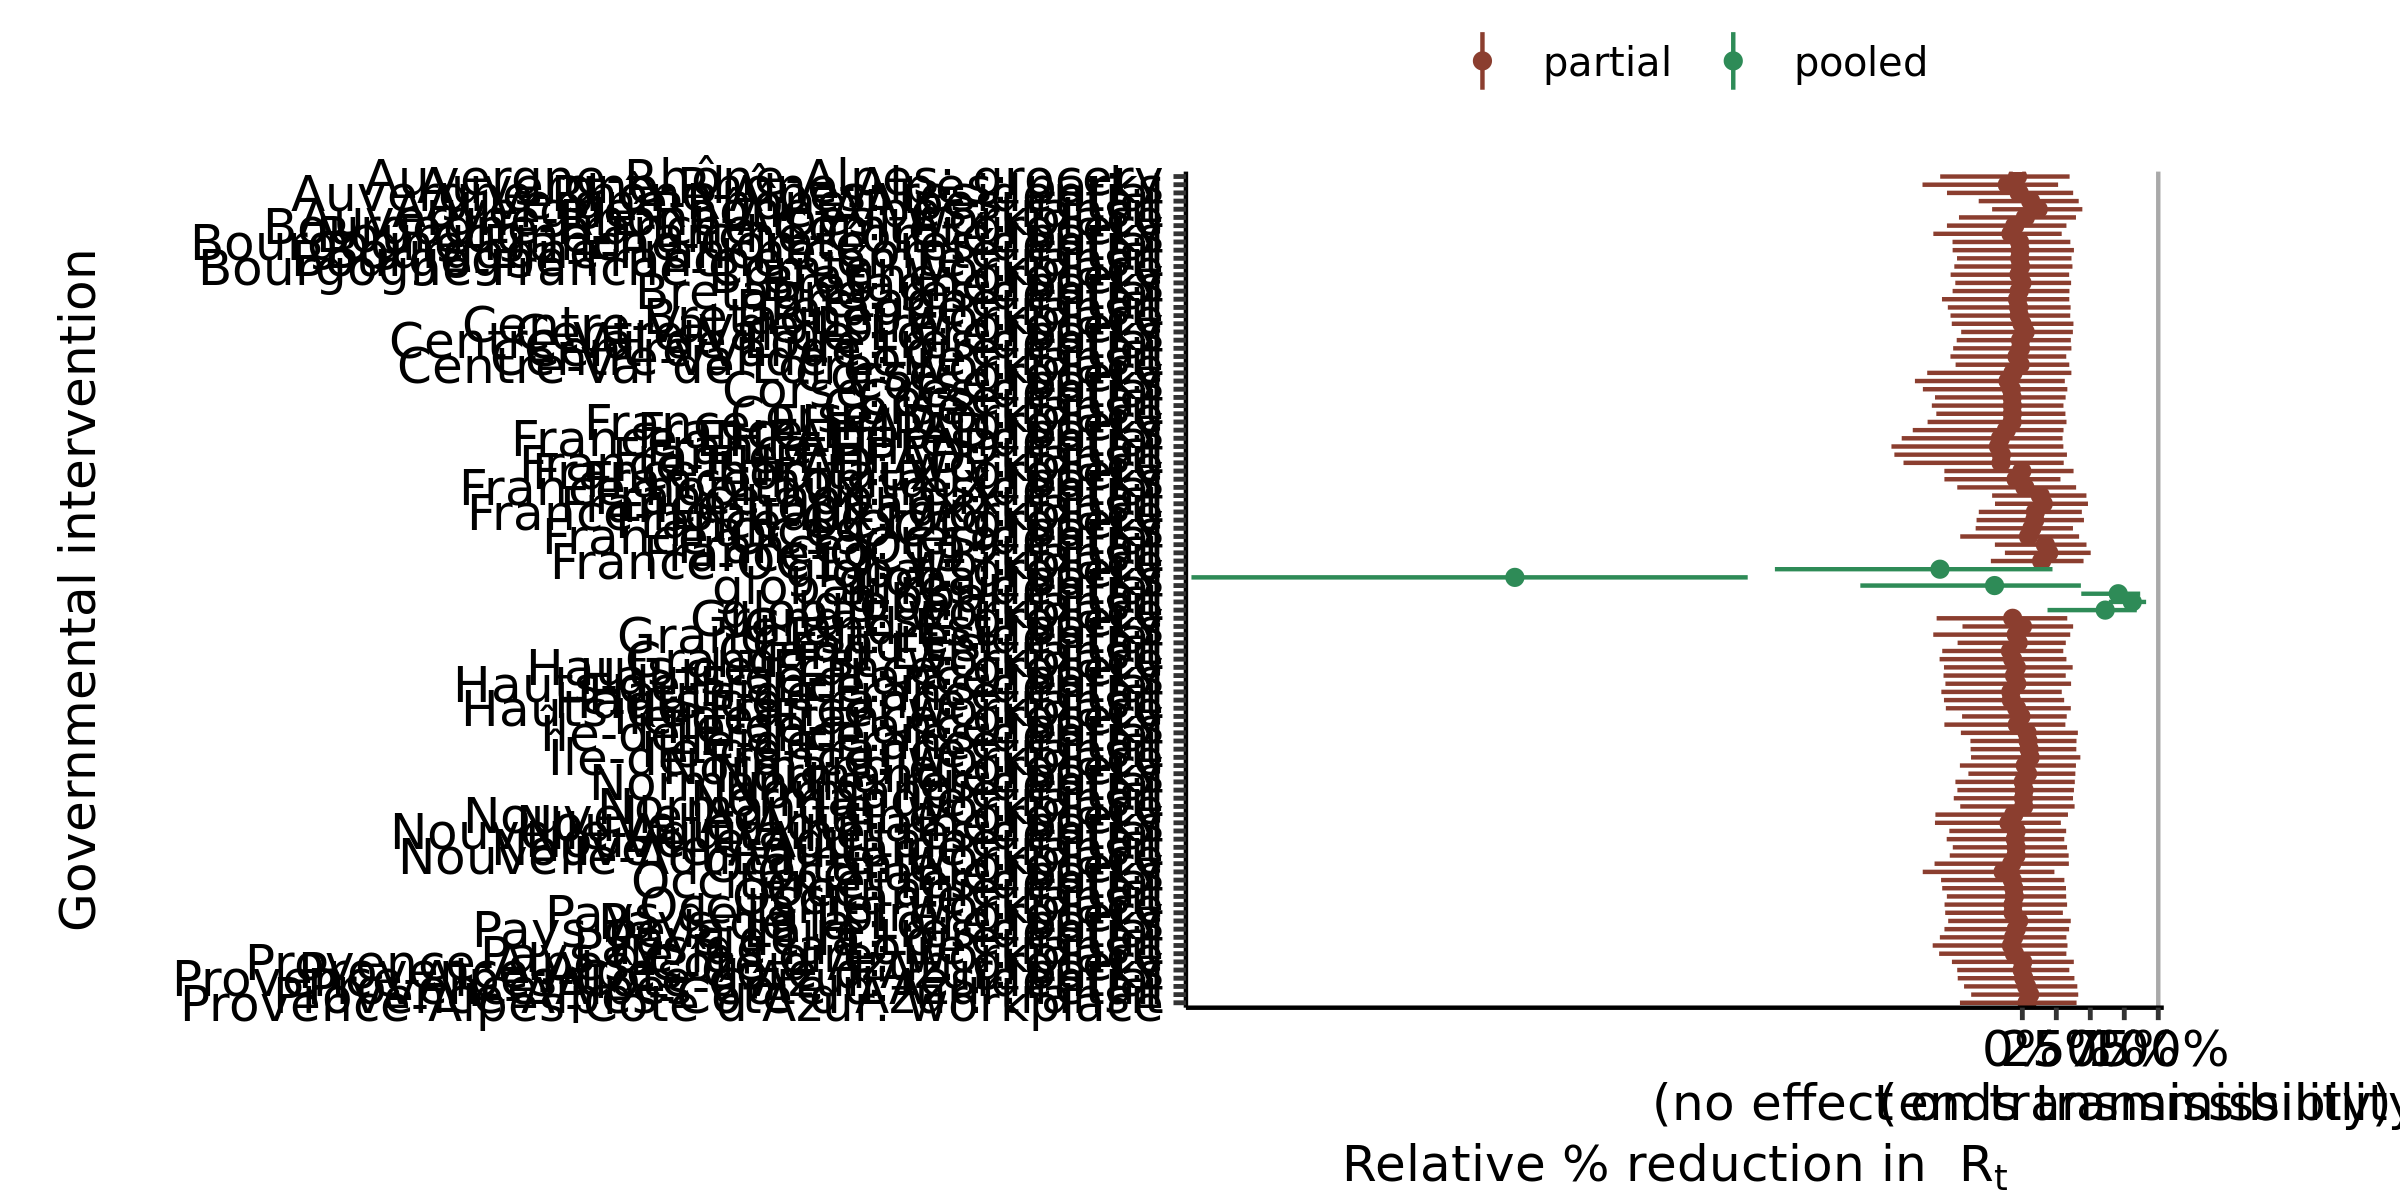

The file beside this chart, header and first rows:
, parameter, outer_width, inner_width, point_est, ll, l, m, h, hh, type
1, global: residential, 0.95, 0.9, mean, -1.192, -0.9877, -0.2044, 0.3616, 0.4308, pooled
2, global: transit, 0.95, 0.9, mean, 0.6362, 0.6785, 0.8087, 0.9004, 0.9106, pooled
3, global: grocery, 0.95, 0.9, mean, -1.82, -1.585, -0.6059, 0.1345, 0.2219, pooled
4, global: parks, 0.95, 0.9, mean, -6.113, -5.607, -3.733, -2.188, -2.02, pooled
5, global: retail, 0.95, 0.9, mean, 0.4336, 0.5029, 0.7056, 0.8526, 0.867, pooled
6, global: workplace, 0.95, 0.9, mean, 0.1853, 0.284, 0.6096, 0.824, 0.8419, pooled
7, Auvergne-Rhône-Alpes: residential, 0.95, 0.9, mean, -0.5543, -0.4368, -0.02321, 0.3092, 0.3739, partial
8, Auvergne-Rhône-Alpes: transit, 0.95, 0.9, mean, -0.2223, -0.1725, 0.1167, 0.3904, 0.4415, partial
9, Auvergne-Rhône-Alpes: grocery, 0.95, 0.9, mean, -0.6043, -0.4548, -0.03546, 0.2853, 0.3478, partial
10, Auvergne-Rhône-Alpes: parks, 0.95, 0.9, mean, -0.7345, -0.5525, -0.1104, 0.21, 0.2631, partial
11, Auvergne-Rhône-Alpes: retail, 0.95, 0.9, mean, -0.3209, -0.2603, 0.06088, 0.3647, 0.4148, partial
12, Auvergne-Rhône-Alpes: workplace, 0.95, 0.9, mean, -0.4661, -0.3161, 0.02226, 0.3324, 0.3947, partial
13, Bourgogne-Franche-Comté: residential, 0.95, 0.9, mean, -0.5136, -0.3957, -0.0207, 0.2931, 0.3533, partial
14, Bourgogne-Franche-Comté: transit, 0.95, 0.9, mean, -0.4805, -0.3802, -0.01934, 0.3096, 0.3618, partial
15, Bourgogne-Franche-Comté: grocery, 0.95, 0.9, mean, -0.5546, -0.4408, -0.05543, 0.2608, 0.3245, partial
16, Bourgogne-Franche-Comté: parks, 0.95, 0.9, mean, -0.6547, -0.4921, -0.08362, 0.2347, 0.2897, partial
17, Bourgogne-Franche-Comté: retail, 0.95, 0.9, mean, -0.5128, -0.4104, -0.0164, 0.3151, 0.3796, partial
18, Bourgogne-Franche-Comté: workplace, 0.95, 0.9, mean, -0.5004, -0.4045, -0.01318, 0.3111, 0.3688, partial
19, Bretagne: residential, 0.95, 0.9, mean, -0.5131, -0.4109, -0.02281, 0.2875, 0.3466, partial
20, Bretagne: transit, 0.95, 0.9, mean, -0.5482, -0.4344, -0.02762, 0.2963, 0.3553, partial
21, Bretagne: grocery, 0.95, 0.9, mean, -0.5276, -0.4058, -0.02466, 0.2926, 0.3446, partial
22, Bretagne: parks, 0.95, 0.9, mean, -0.4932, -0.3854, -0.002624, 0.3056, 0.3588, partial
23, Bretagne: retail, 0.95, 0.9, mean, -0.5912, -0.425, -0.03574, 0.29, 0.3454, partial
24, Bretagne: workplace, 0.95, 0.9, mean, -0.5284, -0.4032, -0.0228, 0.3009, 0.3523, partial
25, Centre-Val de Loire: residential, 0.95, 0.9, mean, -0.4829, -0.3781, -0.01344, 0.2948, 0.3568, partial
26, Centre-Val de Loire: transit, 0.95, 0.9, mean, -0.529, -0.402, -0.03919, 0.2677, 0.3232, partial
27, Centre-Val de Loire: grocery, 0.95, 0.9, mean, -0.5191, -0.4018, -0.002711, 0.3067, 0.3761, partial
28, Centre-Val de Loire: parks, 0.95, 0.9, mean, -0.4499, -0.3333, 0.02099, 0.3263, 0.3719, partial
29, Centre-Val de Loire: retail, 0.95, 0.9, mean, -0.5089, -0.3744, -0.01275, 0.3014, 0.3611, partial
30, Centre-Val de Loire: workplace, 0.95, 0.9, mean, -0.491, -0.4018, -0.01577, 0.3055, 0.3455, partial
31, Corse: residential, 0.95, 0.9, mean, -0.7317, -0.5628, -0.08079, 0.2703, 0.3311, partial
32, Corse: transit, 0.95, 0.9, mean, -0.6658, -0.5152, -0.0735, 0.2475, 0.3026, partial
33, Corse: grocery, 0.95, 0.9, mean, -0.6998, -0.5257, -0.0688, 0.2892, 0.3609, partial
34, Corse: parks, 0.95, 0.9, mean, -0.7902, -0.5719, -0.1052, 0.2578, 0.3125, partial
35, Corse: retail, 0.95, 0.9, mean, -0.6426, -0.5252, -0.07511, 0.2585, 0.3186, partial
36, Corse: workplace, 0.95, 0.9, mean, -0.6328, -0.5007, -0.07351, 0.2553, 0.3171, partial
37, Grand Est: residential, 0.95, 0.9, mean, -0.6553, -0.4525, -0.04506, 0.282, 0.3524, partial
38, Grand Est: transit, 0.95, 0.9, mean, -0.5892, -0.4979, -0.08753, 0.2467, 0.3013, partial
39, Grand Est: grocery, 0.95, 0.9, mean, -0.6305, -0.4793, -0.0711, 0.2707, 0.3306, partial
40, Grand Est: parks, 0.95, 0.9, mean, -0.4403, -0.3476, 0.0009131, 0.3169, 0.3737, partial
41, Grand Est: retail, 0.95, 0.9, mean, -0.4762, -0.366, -0.03021, 0.2694, 0.3198, partial
42, Grand Est: workplace, 0.95, 0.9, mean, -0.6087, -0.4937, -0.07152, 0.2621, 0.3244, partial
43, Hauts-de-France: residential, 0.95, 0.9, mean, -0.5658, -0.4395, -0.04086, 0.2968, 0.3587, partial
44, Hauts-de-France: transit, 0.95, 0.9, mean, -0.5765, -0.4679, -0.0808, 0.2516, 0.3078, partial
45, Hauts-de-France: grocery, 0.95, 0.9, mean, -0.5765, -0.4685, -0.04377, 0.3103, 0.3703, partial
46, Hauts-de-France: parks, 0.95, 0.9, mean, -0.5799, -0.4582, -0.05764, 0.2638, 0.3193, partial
47, Hauts-de-France: retail, 0.95, 0.9, mean, -0.5958, -0.473, -0.08462, 0.2327, 0.2901, partial
48, Hauts-de-France: workplace, 0.95, 0.9, mean, -0.5627, -0.4319, -0.04168, 0.2869, 0.3567, partial
49, Normandie: residential, 0.95, 0.9, mean, -0.4924, -0.3706, 0.006738, 0.321, 0.3861, partial
50, Normandie: transit, 0.95, 0.9, mean, -0.5044, -0.3803, 0.008702, 0.3267, 0.3729, partial
51, Normandie: grocery, 0.95, 0.9, mean, -0.4593, -0.3598, 0.02143, 0.3409, 0.3945, partial
52, Normandie: parks, 0.95, 0.9, mean, -0.3968, -0.3062, 0.0385, 0.3313, 0.3901, partial
53, Normandie: retail, 0.95, 0.9, mean, -0.4779, -0.391, 0.01271, 0.3352, 0.3797, partial
54, Normandie: workplace, 0.95, 0.9, mean, -0.4568, -0.3493, 0.0102, 0.3165, 0.3845, partial
55, Nouvelle-Aquitaine: residential, 0.95, 0.9, mean, -0.5369, -0.4257, -0.04531, 0.2718, 0.3225, partial
56, Nouvelle-Aquitaine: transit, 0.95, 0.9, mean, -0.5116, -0.4144, -0.04575, 0.2588, 0.3291, partial
57, Nouvelle-Aquitaine: grocery, 0.95, 0.9, mean, -0.6396, -0.4764, -0.06289, 0.2679, 0.3357, partial
58, Nouvelle-Aquitaine: parks, 0.95, 0.9, mean, -0.6428, -0.5126, -0.09851, 0.224, 0.2834, partial
59, Nouvelle-Aquitaine: retail, 0.95, 0.9, mean, -0.5564, -0.4456, -0.05187, 0.265, 0.3086, partial
60, Nouvelle-Aquitaine: workplace, 0.95, 0.9, mean, -0.534, -0.4377, -0.04637, 0.2844, 0.3409, partial
... 42 more rows
